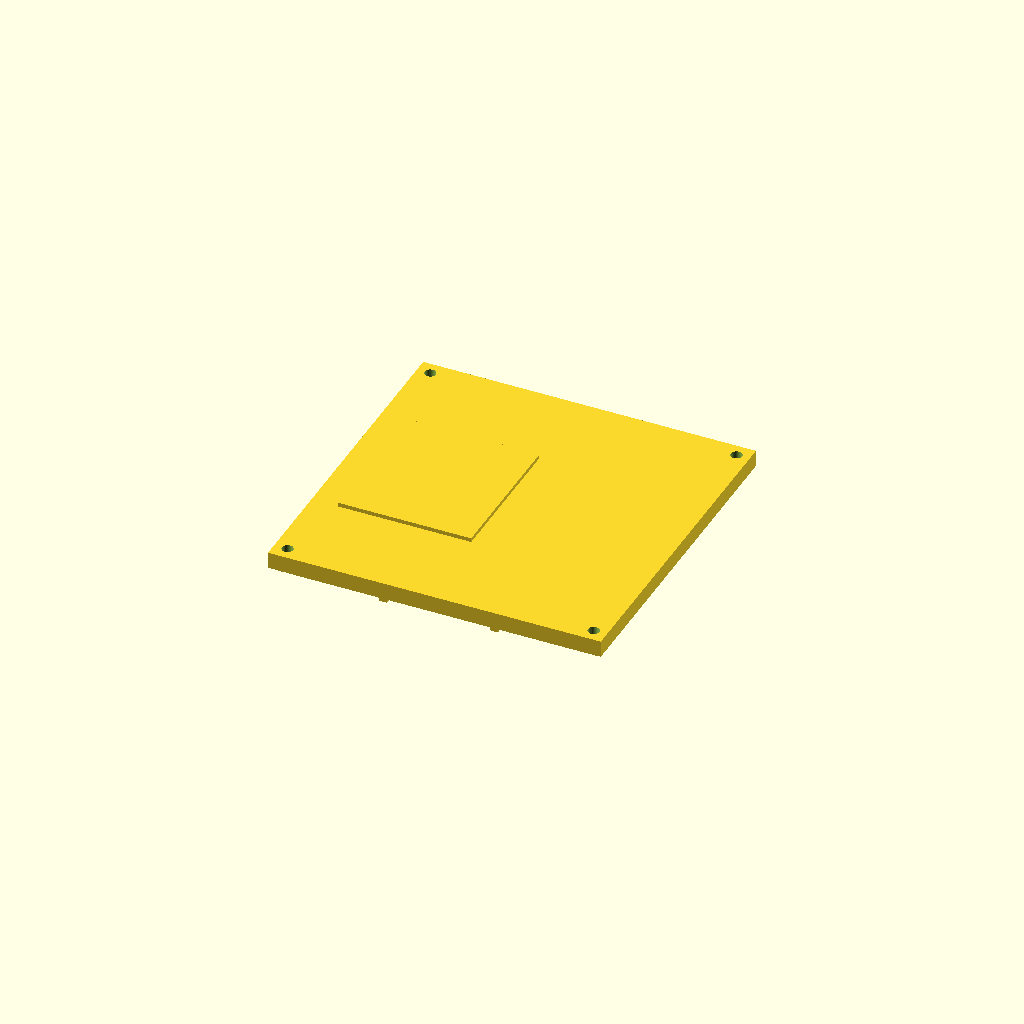
Cell 1: rendered with the file's own defaults.
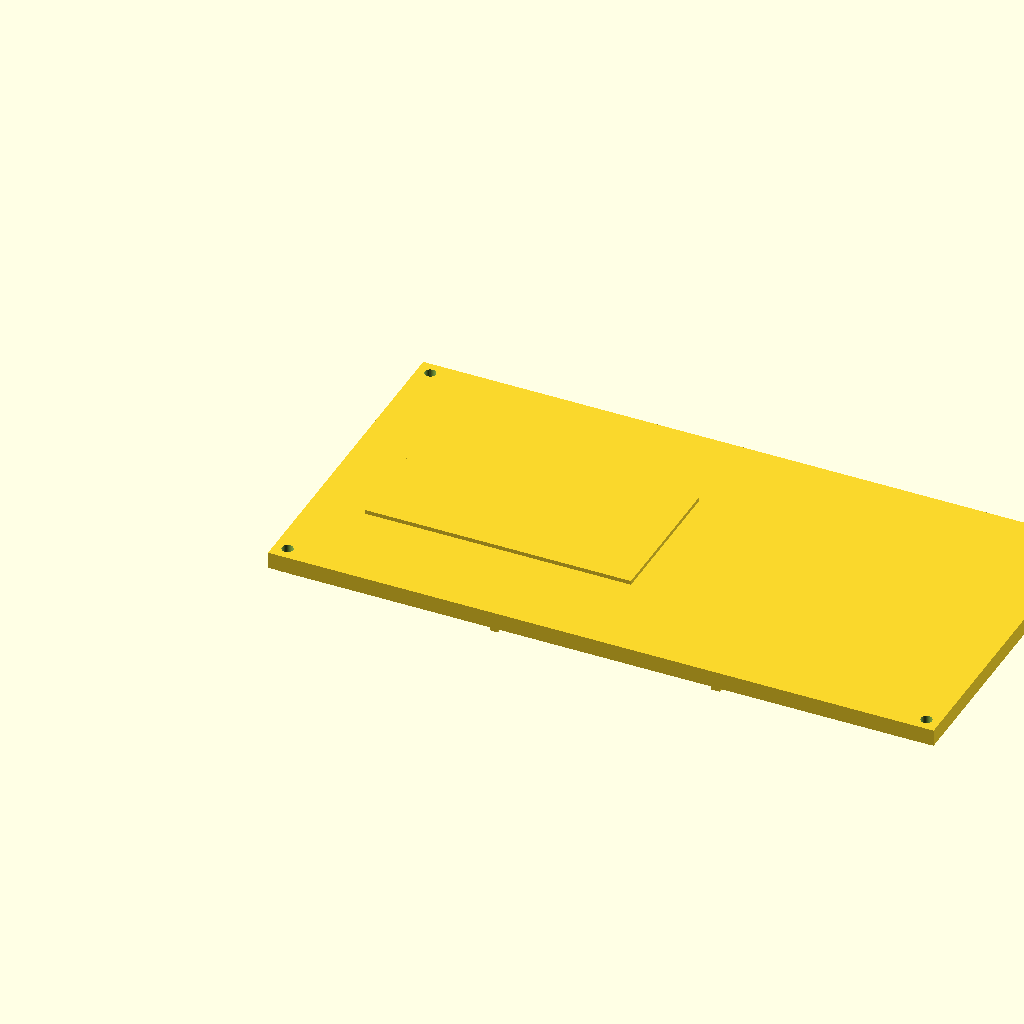
Cell 2: length = 200 (everything else at default).
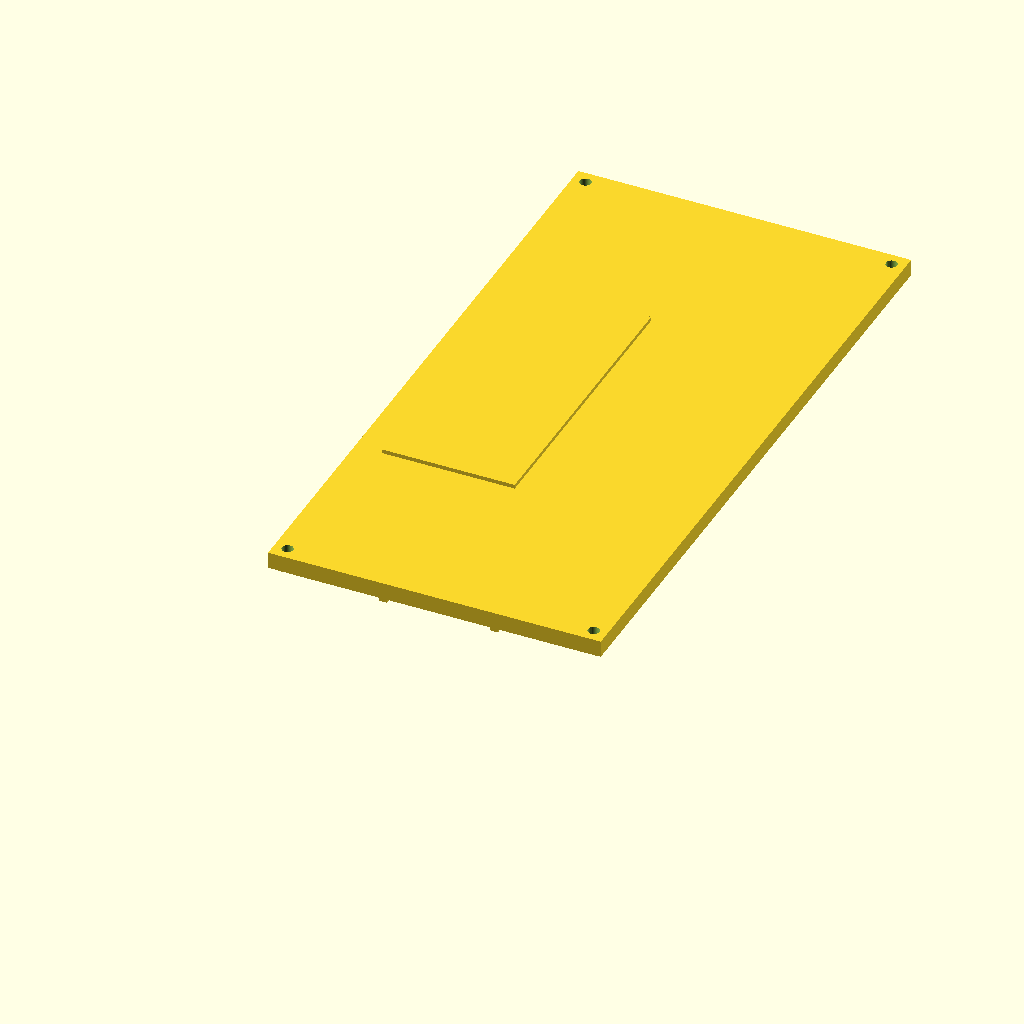
Cell 3: the same model with width = 200.
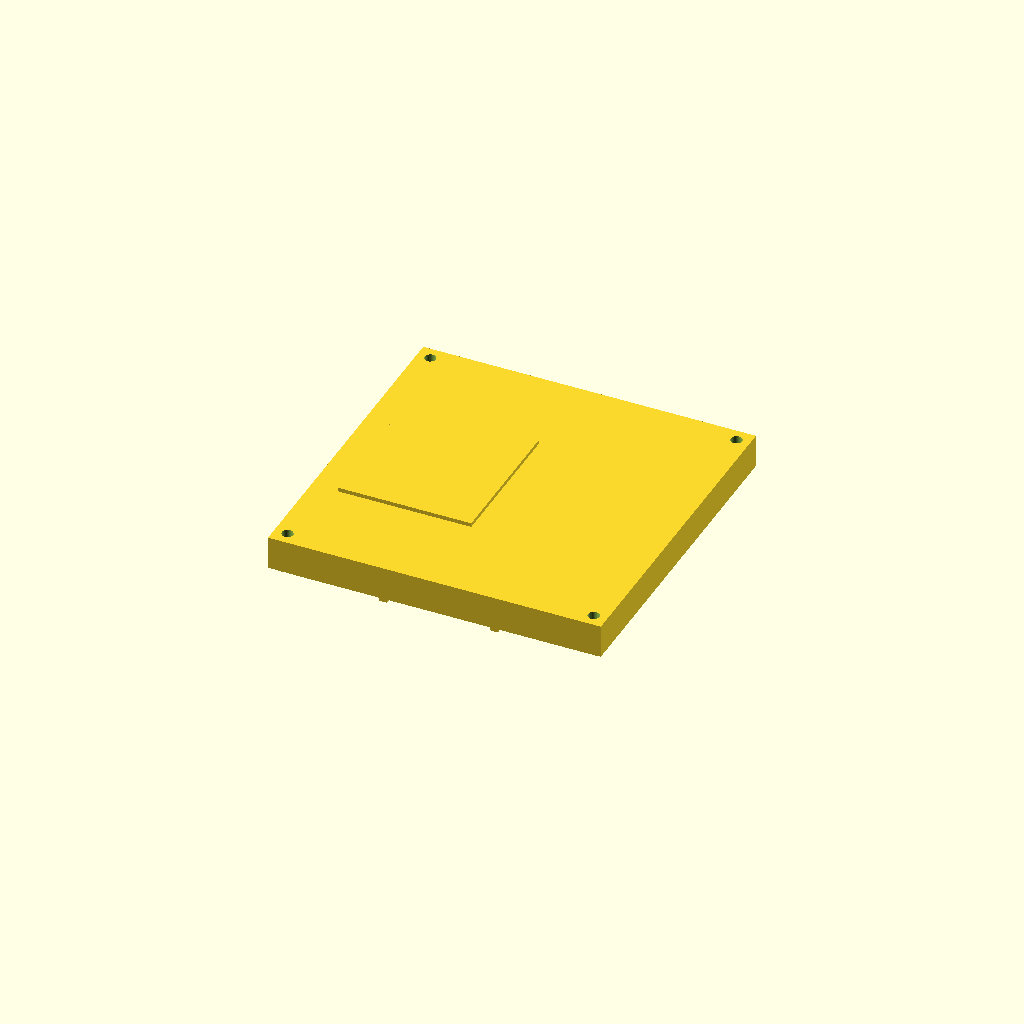
Cell 4 — plate_t set to 10, the other parameters unchanged.
One fixed orthographic camera (rotation 55°, 0°, 25°; colour scheme Cornfield) for every cell.
The OpenSCAD source (optional_data/data/gen2/lids/part_0080.scad):
$fn = 32;

// ----------------------------------------------------------------------
// Enclosure lid: 100 x 100 x 5 mm, 4 bolt holes
// ----------------------------------------------------------------------

// --- parameters (mm) ---
length = 100;             // lid length, X
width = 100;              // lid width, Y
plate_t = 5;              // lid plate thickness
bolt_d = 3.4;             // bolt clearance
boss_lip = 4;             // bolt hole inset from the corner
sink = 1;                 // overlap of the lip and ribs into the plate
lip_h = 3;                // lip height below the plate
lip_wall = 2.5;           // lip wall thickness
rib_n = 2;                // stiffening ribs
rib_t = 2.5;              // rib thickness
rib_h = 4;                // rib height below the plate
label_h = 1.2;            // raised marking pad

module plate() {
  cube([length, width, plate_t]);
  /* lip that drops into the housing opening, sunk into the plate */
  translate([lip_wall, lip_wall, -lip_h + sink]) cube([length - 2 * lip_wall, width - 2 * lip_wall, lip_h]);
  /* stiffening ribs under the plate */
  for (i = [1 : rib_n]) translate([length * i / (rib_n + 1) - rib_t / 2, lip_wall, -rib_h + sink]) cube([rib_t, width - 2 * lip_wall, rib_h]);
  /* raised marking pad on top, sunk 1 mm into the plate */
  translate([length * 0.08, width * 0.28, plate_t - 1]) cube([length * 0.4, width * 0.44, label_h + 1]);
}

difference() {
  plate();
  /* bolt pattern matching the corner bosses */
  for (sx = [0, 1]) for (sy = [0, 1])
    translate([sx * (length - 2 * boss_lip) + boss_lip, sy * (width - 2 * boss_lip) + boss_lip, -lip_h - 1])
      cylinder(h = plate_t + lip_h + 2, d = bolt_d);
}
Customizer parameters (derived from the source; name, type, default, range or options):
length: number, default 100
width: number, default 100
plate_t: number, default 5
bolt_d: number, default 3.4
boss_lip: number, default 4
sink: number, default 1
lip_h: number, default 3
lip_wall: number, default 2.5
rib_n: number, default 2
rib_t: number, default 2.5
rib_h: number, default 4
label_h: number, default 1.2
